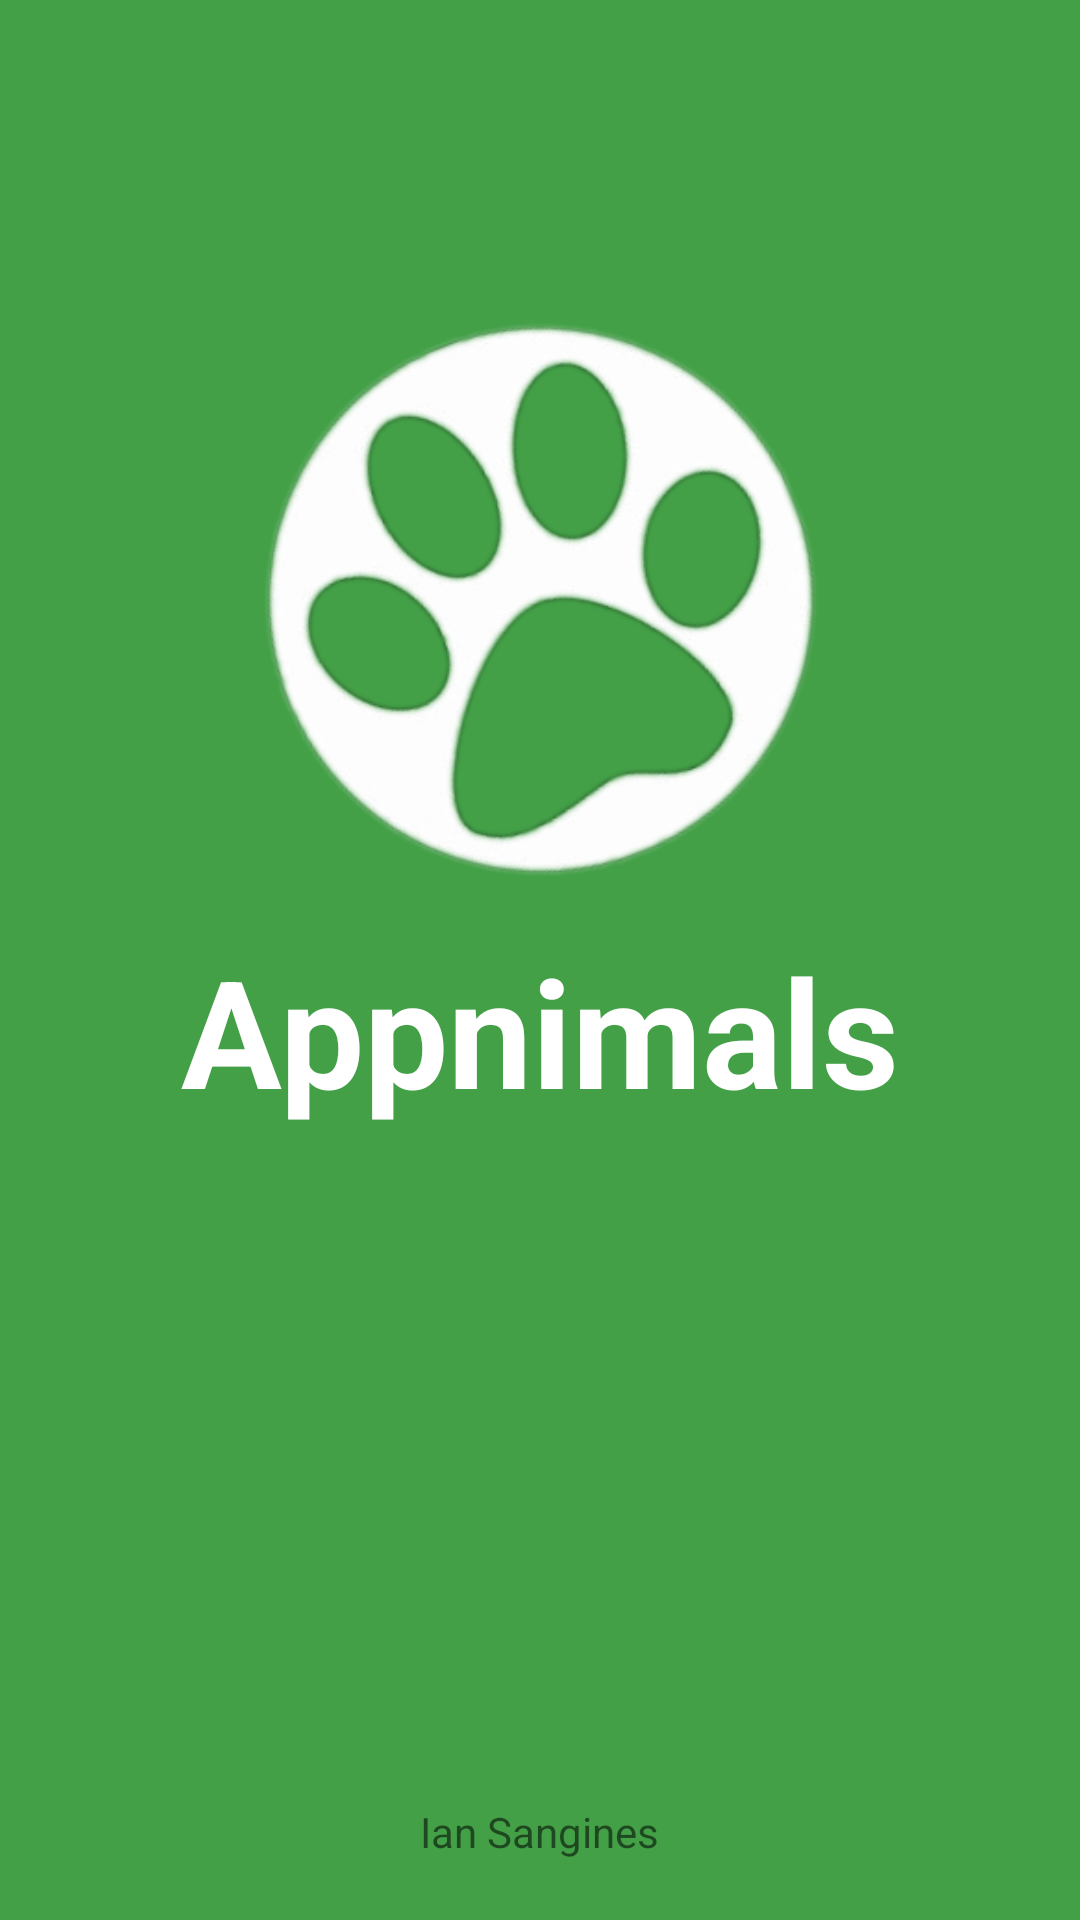

Reconstruct the res/layout file that produces this screen, plus the resources it refers to.
<!-- AndroidManifest.xml: application theme AppTheme -->
<!-- res/layout/content_launch.xml -->
<?xml version="1.0" encoding="utf-8"?>
<RelativeLayout
    xmlns:android="http://schemas.android.com/apk/res/android"
    xmlns:tools="http://schemas.android.com/tools"
    xmlns:app="http://schemas.android.com/apk/res-auto"
    android:layout_width="match_parent"
    android:layout_height="match_parent"
    tools:showIn="@layout/activity_launch"
    android:theme="@style/AppTheme.NoActionBar"
    tools:context="com.example.iansangines.appnimals.LaunchActivity"
    android:background="@color/colorPrimary">

    <ImageView
        android:layout_width="200dp"
        android:layout_height="200dp"
        android:id="@+id/launchhaunt"
        android:src="@drawable/appnimals_inside"
        android:layout_marginTop="100dp"
        android:layout_centerHorizontal="true"/>
    <TextView
        android:layout_width="wrap_content"
        android:layout_height="wrap_content"
        android:id="@+id/appnimals"
        android:layout_marginTop="10dp"
        android:layout_below="@+id/launchhaunt"
        android:text="@string/app_name"
        android:layout_centerHorizontal="true"
        android:textColor="#FFFFFF"
        android:textSize="50sp"
        android:textStyle="bold"/>

    <TextView
        android:layout_width="wrap_content"
        android:layout_height="wrap_content"
        android:text="Ian Sangines"
        android:layout_alignParentBottom="true"
        android:layout_centerHorizontal="true"
        android:layout_marginBottom="20dp"/>
</RelativeLayout>
<!-- res/layout/activity_launch.xml (included above) -->
<?xml version="1.0" encoding="utf-8"?>
<RelativeLayout
    xmlns:android="http://schemas.android.com/apk/res/android"
    xmlns:tools="http://schemas.android.com/tools"
    android:layout_width="match_parent"
    android:layout_height="match_parent"
    android:fitsSystemWindows="true"
    tools:context=".LaunchActivity">


    <RelativeLayout
        xmlns:android="http://schemas.android.com/apk/res/android"
        xmlns:tools="http://schemas.android.com/tools"
        android:layout_width="match_parent"
        android:layout_height="match_parent"
        tools:context=".Activities.LaunchActivity"
        android:background="@color/colorPrimary">

        <ImageView
            android:layout_width="200dp"
            android:layout_height="200dp"
            android:id="@+id/launchhaunt"
            android:src="@drawable/appnimals_inside"
            android:layout_marginTop="100dp"
            android:layout_centerHorizontal="true"/>
        <TextView
            android:layout_width="wrap_content"
            android:layout_height="wrap_content"
            android:id="@+id/appnimals"
            android:layout_marginTop="10dp"
            android:layout_below="@+id/launchhaunt"
            android:text="@string/app_name"
            android:layout_centerHorizontal="true"
            android:textColor="#FFFFFF"
            android:textSize="50dp"
            android:textStyle="bold"/>

        <TextView
            android:layout_width="wrap_content"
            android:layout_height="wrap_content"
            android:text="Ian Sangines"
            android:layout_alignParentBottom="true"
            android:layout_centerHorizontal="true"
            android:layout_marginBottom="20dp"/>
    </RelativeLayout>



</RelativeLayout>
<!-- resources referenced by this layout -->
<resources>
  <color name="colorPrimary">#43A047</color>
  <!-- drawable appnimals_inside: png bitmap (drawable, 61570 bytes) -->
  <string name="app_name">Appnimals</string>
  <style name="AppTheme.NoActionBar">
          <item name="windowActionBar">false</item>
          <item name="windowNoTitle">true</item>
      </style>
  <style name="AppTheme" parent="Theme.Design.Light">
          
          <item name="colorPrimary">@color/colorPrimary</item>
          <item name="colorPrimaryDark">@color/colorPrimaryDark</item>
          <item name="colorAccent">@color/colorAccent</item>
          <item name="android:colorBackground">@color/colorBackground</item>
          <item name="windowActionBar">false</item>
          <item name="windowNoTitle">true</item>
      </style>
  <color name="colorPrimaryDark">#2E7D32</color>
  <color name="colorAccent">#FFC400</color>
  <color name="colorBackground">#FAFAFA</color>
</resources>
